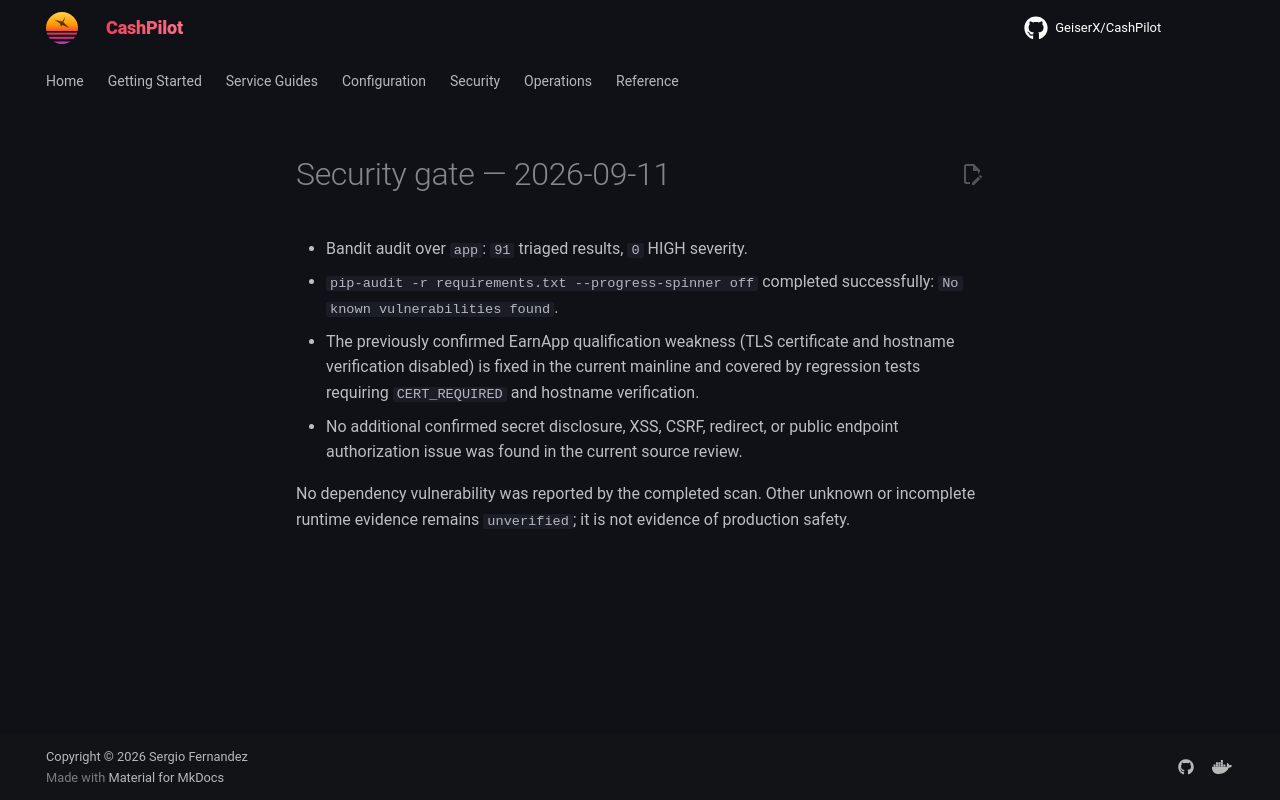

repository: assetforgeai-tech/CashPilot · page: evidence/security-gate-2026-09-11/index.html · generator: mkdocs

# Security gate — 2026-09-11

- Bandit audit over `app`: `91` triaged results, `0` HIGH severity.
- `pip-audit -r requirements.txt --progress-spinner off` completed successfully:
  `No known vulnerabilities found`.
- The previously confirmed EarnApp qualification weakness (TLS certificate and
  hostname verification disabled) is fixed in the current mainline and covered
  by regression tests requiring `CERT_REQUIRED` and hostname verification.
- No additional confirmed secret disclosure, XSS, CSRF, redirect, or public
  endpoint authorization issue was found in the current source review.

No dependency vulnerability was reported by the completed scan. Other unknown
or incomplete runtime evidence remains `unverified`; it is not evidence of
production safety.
